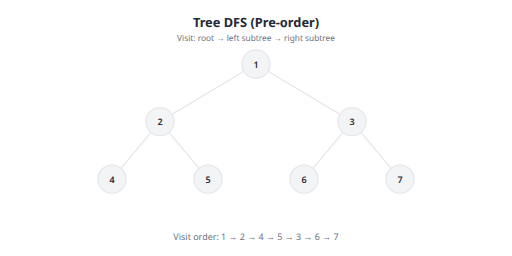
t = 0.00 s
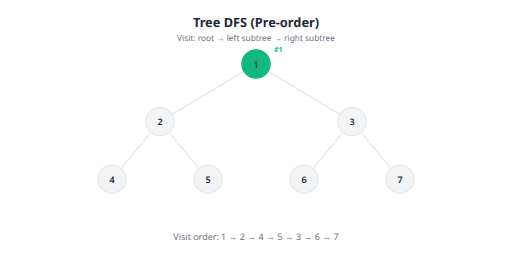
t = 1.17 s
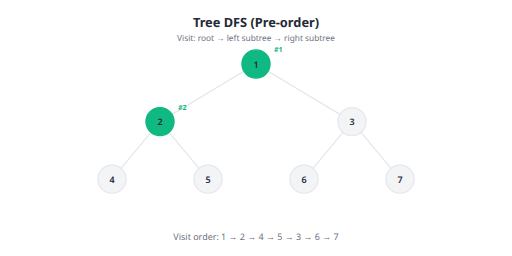
t = 2.33 s
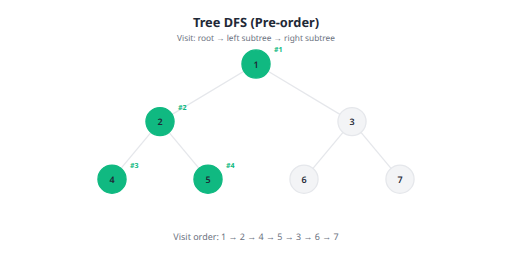
t = 3.50 s
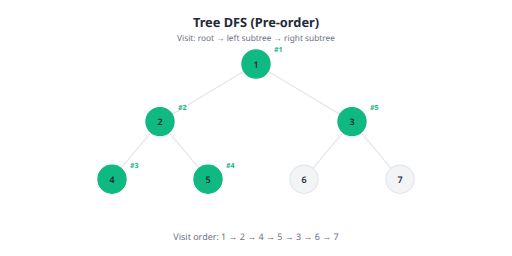
t = 4.67 s
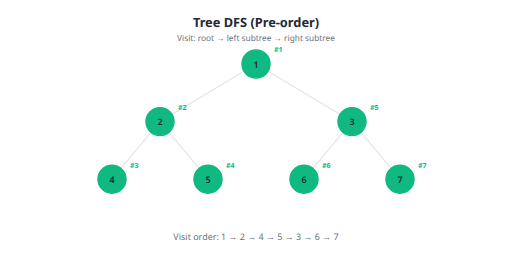
t = 5.83 s

The animated SVG that drew these frames (rendered in a browser with its animation timeline set to each time). Animation: 7 SMIL elements (animate=7), 7 CSS @keyframes rules; one cycle of 7.00 s, repeats indefinitely.

<svg xmlns="http://www.w3.org/2000/svg" viewBox="0 0 800 400" width="800" height="400">
  <defs>
    <marker id="arrow" viewBox="0 0 10 10" refX="9" refY="5" markerWidth="6" markerHeight="6" orient="auto-start-reverse">
    <path d="M 0 0 L 10 5 L 0 10 z" fill="#1f2937"/>
  </marker>
    <marker id="arrow-green" viewBox="0 0 10 10" refX="9" refY="5" markerWidth="6" markerHeight="6" orient="auto-start-reverse">
    <path d="M 0 0 L 10 5 L 0 10 z" fill="#10b981"/>
  </marker>
    <marker id="arrow-blue" viewBox="0 0 10 10" refX="9" refY="5" markerWidth="6" markerHeight="6" orient="auto-start-reverse">
    <path d="M 0 0 L 10 5 L 0 10 z" fill="#3b82f6"/>
  </marker>
    <marker id="arrow-gray" viewBox="0 0 10 10" refX="9" refY="5" markerWidth="6" markerHeight="6" orient="auto-start-reverse">
    <path d="M 0 0 L 10 5 L 0 10 z" fill="#e5e7eb"/>
  </marker>
  </defs>
  <style>
      .dfs-node-0 {
        animation: dfsVisit0 7s infinite;
      }
      @keyframes dfsVisit0 {
        0%, 11.1% { fill: #f3f4f6; stroke: #e5e7eb; }
        16.7%, 88.9% { fill: #10b981; stroke: #10b981; }
        100% { fill: #f3f4f6; stroke: #e5e7eb; }
      }
    
      .dfs-node-1 {
        animation: dfsVisit1 7s infinite;
      }
      @keyframes dfsVisit1 {
        0%, 22.2% { fill: #f3f4f6; stroke: #e5e7eb; }
        27.8%, 88.9% { fill: #10b981; stroke: #10b981; }
        100% { fill: #f3f4f6; stroke: #e5e7eb; }
      }
    
      .dfs-node-3 {
        animation: dfsVisit3 7s infinite;
      }
      @keyframes dfsVisit3 {
        0%, 33.3% { fill: #f3f4f6; stroke: #e5e7eb; }
        38.9%, 88.9% { fill: #10b981; stroke: #10b981; }
        100% { fill: #f3f4f6; stroke: #e5e7eb; }
      }
    
      .dfs-node-4 {
        animation: dfsVisit4 7s infinite;
      }
      @keyframes dfsVisit4 {
        0%, 44.4% { fill: #f3f4f6; stroke: #e5e7eb; }
        50.0%, 88.9% { fill: #10b981; stroke: #10b981; }
        100% { fill: #f3f4f6; stroke: #e5e7eb; }
      }
    
      .dfs-node-2 {
        animation: dfsVisit2 7s infinite;
      }
      @keyframes dfsVisit2 {
        0%, 55.6% { fill: #f3f4f6; stroke: #e5e7eb; }
        61.1%, 88.9% { fill: #10b981; stroke: #10b981; }
        100% { fill: #f3f4f6; stroke: #e5e7eb; }
      }
    
      .dfs-node-5 {
        animation: dfsVisit5 7s infinite;
      }
      @keyframes dfsVisit5 {
        0%, 66.7% { fill: #f3f4f6; stroke: #e5e7eb; }
        72.2%, 88.9% { fill: #10b981; stroke: #10b981; }
        100% { fill: #f3f4f6; stroke: #e5e7eb; }
      }
    
      .dfs-node-6 {
        animation: dfsVisit6 7s infinite;
      }
      @keyframes dfsVisit6 {
        0%, 77.8% { fill: #f3f4f6; stroke: #e5e7eb; }
        83.3%, 88.9% { fill: #10b981; stroke: #10b981; }
        100% { fill: #f3f4f6; stroke: #e5e7eb; }
      }
    </style>
  <rect width="800" height="400" fill="#ffffff" rx="8"/>
  <text x="400" y="35" fill="#1f2937" font-size="20" text-anchor="middle" dominant-baseline="central" font-weight="700" font-family="system-ui, -apple-system, sans-serif">Tree DFS (Pre-order)</text>
<text x="400" y="58" fill="#6b7280" font-size="13" text-anchor="middle" dominant-baseline="central" font-family="system-ui, -apple-system, sans-serif">Visit: root → left subtree → right subtree</text>
<line x1="400" y1="100" x2="250" y2="190" stroke="#e5e7eb" stroke-width="2"/>
<line x1="400" y1="100" x2="550" y2="190" stroke="#e5e7eb" stroke-width="2"/>
<line x1="250" y1="190" x2="175" y2="280" stroke="#e5e7eb" stroke-width="2"/>
<line x1="250" y1="190" x2="325" y2="280" stroke="#e5e7eb" stroke-width="2"/>
<line x1="550" y1="190" x2="475" y2="280" stroke="#e5e7eb" stroke-width="2"/>
<line x1="550" y1="190" x2="625" y2="280" stroke="#e5e7eb" stroke-width="2"/>
<g ><circle cx="400" cy="100" r="22" fill="#f3f4f6" stroke="#e5e7eb" stroke-width="2" class="dfs-node-0"/>
<text x="400" y="100" fill="#1f2937" font-size="14" text-anchor="middle" dominant-baseline="central" font-weight="600" font-family="system-ui, -apple-system, sans-serif">1</text></g>
<g ><circle cx="250" cy="190" r="22" fill="#f3f4f6" stroke="#e5e7eb" stroke-width="2" class="dfs-node-1"/>
<text x="250" y="190" fill="#1f2937" font-size="14" text-anchor="middle" dominant-baseline="central" font-weight="600" font-family="system-ui, -apple-system, sans-serif">2</text></g>
<g ><circle cx="550" cy="190" r="22" fill="#f3f4f6" stroke="#e5e7eb" stroke-width="2" class="dfs-node-2"/>
<text x="550" y="190" fill="#1f2937" font-size="14" text-anchor="middle" dominant-baseline="central" font-weight="600" font-family="system-ui, -apple-system, sans-serif">3</text></g>
<g ><circle cx="175" cy="280" r="22" fill="#f3f4f6" stroke="#e5e7eb" stroke-width="2" class="dfs-node-3"/>
<text x="175" y="280" fill="#1f2937" font-size="14" text-anchor="middle" dominant-baseline="central" font-weight="600" font-family="system-ui, -apple-system, sans-serif">4</text></g>
<g ><circle cx="325" cy="280" r="22" fill="#f3f4f6" stroke="#e5e7eb" stroke-width="2" class="dfs-node-4"/>
<text x="325" y="280" fill="#1f2937" font-size="14" text-anchor="middle" dominant-baseline="central" font-weight="600" font-family="system-ui, -apple-system, sans-serif">5</text></g>
<g ><circle cx="475" cy="280" r="22" fill="#f3f4f6" stroke="#e5e7eb" stroke-width="2" class="dfs-node-5"/>
<text x="475" y="280" fill="#1f2937" font-size="14" text-anchor="middle" dominant-baseline="central" font-weight="600" font-family="system-ui, -apple-system, sans-serif">6</text></g>
<g ><circle cx="625" cy="280" r="22" fill="#f3f4f6" stroke="#e5e7eb" stroke-width="2" class="dfs-node-6"/>
<text x="625" y="280" fill="#1f2937" font-size="14" text-anchor="middle" dominant-baseline="central" font-weight="600" font-family="system-ui, -apple-system, sans-serif">7</text></g>
<text x="428" y="82" font-size="11" fill="#10b981"
      font-weight="700" font-family="system-ui, -apple-system, sans-serif" opacity="0">
      <animate attributeName="opacity" values="0;0;1;1;0" dur="7s" repeatCount="indefinite" keyTimes="0;0.111;0.121;0.889;1" calcMode="discrete"/>
      #1
    </text>
<text x="278" y="172" font-size="11" fill="#10b981"
      font-weight="700" font-family="system-ui, -apple-system, sans-serif" opacity="0">
      <animate attributeName="opacity" values="0;0;1;1;0" dur="7s" repeatCount="indefinite" keyTimes="0;0.222;0.232;0.889;1" calcMode="discrete"/>
      #2
    </text>
<text x="203" y="262" font-size="11" fill="#10b981"
      font-weight="700" font-family="system-ui, -apple-system, sans-serif" opacity="0">
      <animate attributeName="opacity" values="0;0;1;1;0" dur="7s" repeatCount="indefinite" keyTimes="0;0.333;0.343;0.889;1" calcMode="discrete"/>
      #3
    </text>
<text x="353" y="262" font-size="11" fill="#10b981"
      font-weight="700" font-family="system-ui, -apple-system, sans-serif" opacity="0">
      <animate attributeName="opacity" values="0;0;1;1;0" dur="7s" repeatCount="indefinite" keyTimes="0;0.444;0.454;0.889;1" calcMode="discrete"/>
      #4
    </text>
<text x="578" y="172" font-size="11" fill="#10b981"
      font-weight="700" font-family="system-ui, -apple-system, sans-serif" opacity="0">
      <animate attributeName="opacity" values="0;0;1;1;0" dur="7s" repeatCount="indefinite" keyTimes="0;0.556;0.566;0.889;1" calcMode="discrete"/>
      #5
    </text>
<text x="503" y="262" font-size="11" fill="#10b981"
      font-weight="700" font-family="system-ui, -apple-system, sans-serif" opacity="0">
      <animate attributeName="opacity" values="0;0;1;1;0" dur="7s" repeatCount="indefinite" keyTimes="0;0.667;0.677;0.889;1" calcMode="discrete"/>
      #6
    </text>
<text x="653" y="262" font-size="11" fill="#10b981"
      font-weight="700" font-family="system-ui, -apple-system, sans-serif" opacity="0">
      <animate attributeName="opacity" values="0;0;1;1;0" dur="7s" repeatCount="indefinite" keyTimes="0;0.778;0.788;0.889;1" calcMode="discrete"/>
      #7
    </text>
<text x="400" y="370" fill="#6b7280" font-size="14" text-anchor="middle" dominant-baseline="central" font-family="system-ui, -apple-system, sans-serif">Visit order: 1 → 2 → 4 → 5 → 3 → 6 → 7</text>
</svg>